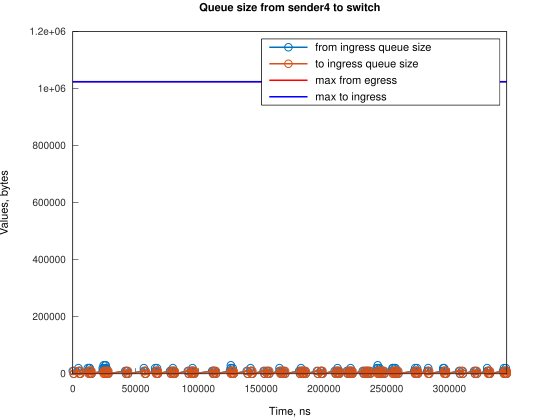

The table this chart was drawn from, first rows:
Time, from_ingress_queue_size, to_ingress_queue_size
0, 10000, nan
745.1, 0, 10000
749.1, 0, 0
4474, 10000, 0
4474, 20000, 0
5219, 10000, 10000
5222, 10000, 0
5964, 0, 10000
5967, 0, 0
11922, 10000, 0
11923, 20000, 0
12667, 10000, 10000
12672, 10000, 0
13411, 20000, 0
13412, 20000, 10000
13416, 20000, 0
14157, 10000, 10000
14159, 10000, 0
14902, 0, 10000
14905, 0, 0
23843, 10000, 0
23844, 20000, 0
24588, 20000, 10000
24589, 30000, 10000
24593, 30000, 0
25333, 20000, 10000
25337, 20000, 0
26077, 30000, 0
26078, 30000, 10000
26082, 30000, 0
26823, 20000, 10000
26827, 20000, 0
27568, 10000, 10000
27572, 10000, 0
28313, 0, 10000
28317, 0, 0
41728, 10000, 0
42474, 0, 10000
42478, 0, 0
43214, 10000, 0
43959, 0, 10000
43964, 0, 0
56630, 10000, 0
56631, 20000, 0
57375, 10000, 10000
57380, 10000, 0
58120, 0, 10000
58124, 0, 0
65566, 10000, 0
65567, 20000, 0
66311, 10000, 10000
66316, 10000, 0
67055, 20000, 0
67056, 10000, 10000
67060, 10000, 0
67801, 0, 10000
67805, 0, 0
77487, 10000, 0
78232, 0, 10000
78237, 0, 0
... 230 more rows
